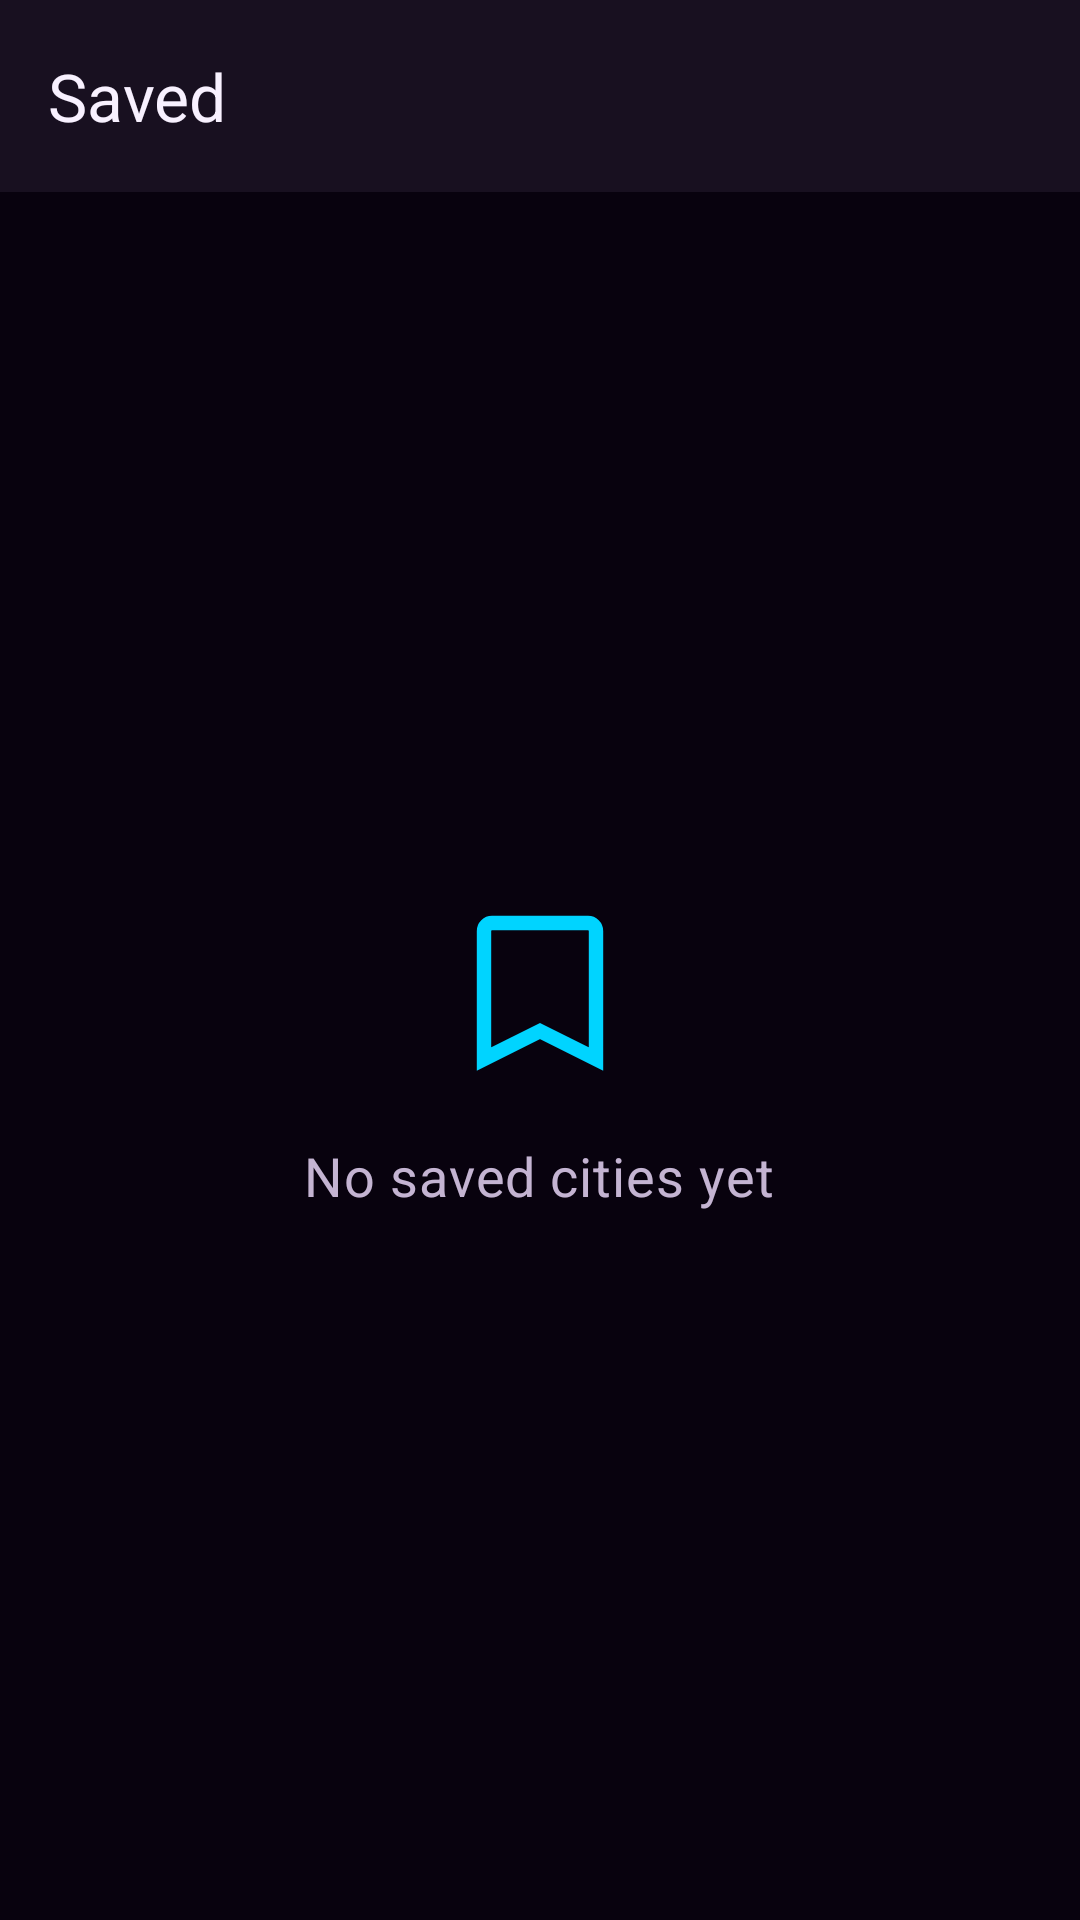

Layout XML and referenced resources for this Android screen:
<!-- AndroidManifest.xml: application theme Theme.WeatherTrio -->
<!-- res/layout/fragment_saved.xml -->
<?xml version="1.0" encoding="utf-8"?>
<LinearLayout
    xmlns:android="http://schemas.android.com/apk/res/android"
    xmlns:app="http://schemas.android.com/apk/res-auto"
    android:layout_width="match_parent"
    android:layout_height="match_parent"
    android:background="@color/background_main"
    android:orientation="vertical">

    
    <com.google.android.material.appbar.MaterialToolbar
        android:id="@+id/toolbarSaved"
        android:layout_width="match_parent"
        android:layout_height="wrap_content"
        android:background="@color/surface"
        app:title="@string/saved_title"
        app:titleTextColor="@color/text_primary" />

    
    <FrameLayout
        android:layout_width="match_parent"
        android:layout_height="0dp"
        android:layout_weight="1">

        
        <androidx.recyclerview.widget.RecyclerView
            android:id="@+id/recyclerSavedLocations"
            android:layout_width="match_parent"
            android:layout_height="match_parent"
            android:clipToPadding="false"
            android:padding="16dp"
            android:visibility="gone" />

        
        <LinearLayout
            android:id="@+id/layoutSavedEmpty"
            android:layout_width="match_parent"
            android:layout_height="match_parent"
            android:gravity="center"
            android:orientation="vertical"
            android:padding="24dp">

            
            <ImageView
                android:layout_width="64dp"
                android:layout_height="64dp"
                android:contentDescription="@string/saved_empty_icon_description"
                android:src="@drawable/ic_saved_empty" />

            
            <TextView
                android:layout_width="wrap_content"
                android:layout_height="wrap_content"
                android:layout_marginTop="16dp"
                android:gravity="center"
                android:text="@string/saved_empty_message"
                android:textAppearance="@style/TextAppearance.WeatherTrio.Body"
                android:textSize="18sp" />

        </LinearLayout>

    </FrameLayout>

</LinearLayout>
<!-- resources referenced by this layout -->
<resources>
  <color name="background_main">#F8F4FC</color>
  <color name="surface">#FFFFFF</color>
  <color name="text_primary">#211527</color>
  <!-- drawable ic_saved_empty (drawable) -->
  <?xml version="1.0" encoding="utf-8"?>
  <vector
      xmlns:android="http://schemas.android.com/apk/res/android"
      android:width="64dp"
      android:height="64dp"
      android:viewportWidth="24"
      android:viewportHeight="24">
  
      
      <path
          android:fillColor="@android:color/transparent"
          android:pathData="M6,3h12c0.55,0 1,0.45 1,1v16l-7,-3.5L5,20V4c0,-0.55 0.45,-1 1,-1z"
          android:strokeColor="@color/secondary"
          android:strokeWidth="1.8" />
  
  </vector>
  <string name="saved_empty_icon_description">Empty saved cities icon</string>
  <string name="saved_empty_message">No saved cities yet</string>
  <string name="saved_title">Saved</string>
  <style name="TextAppearance.WeatherTrio.Body" parent="TextAppearance.Material3.BodyMedium">
  
          <item name="android:textColor">@color/text_secondary</item>
          <item name="android:textSize">15sp</item>
          <item name="android:fontFamily">sans-serif</item>
  
      </style>
  <style name="Theme.WeatherTrio" parent="Theme.Material3.DayNight.NoActionBar">
  
          <item name="colorPrimary">@color/primary</item>
          <item name="colorOnPrimary">@color/on_primary</item>
  
          <item name="colorSecondary">@color/secondary</item>
          <item name="colorOnSecondary">@color/on_secondary</item>
  
          <item name="colorSurface">@color/surface</item>
          <item name="colorOnSurface">@color/text_primary</item>
  
          <item name="android:colorBackground">@color/background_main</item>
          <item name="android:windowBackground">@color/background_main</item>
  
          <item name="textAppearanceHeadlineMedium">@style/TextAppearance.WeatherTrio.Headline</item>
          <item name="textAppearanceBodyMedium">@style/TextAppearance.WeatherTrio.Body</item>
  
      </style>
  <color name="secondary">#007C91</color>
  <color name="text_secondary">#64586B</color>
  <color name="primary">#7B2CBF</color>
  <color name="on_primary">#FFFFFF</color>
  <color name="on_secondary">#FFFFFF</color>
  <style name="TextAppearance.WeatherTrio.Headline" parent="TextAppearance.Material3.HeadlineMedium">
  
          <item name="android:textColor">@color/text_primary</item>
          <item name="android:textSize">28sp</item>
          <item name="android:fontFamily">sans-serif-medium</item>
  
      </style>
</resources>
